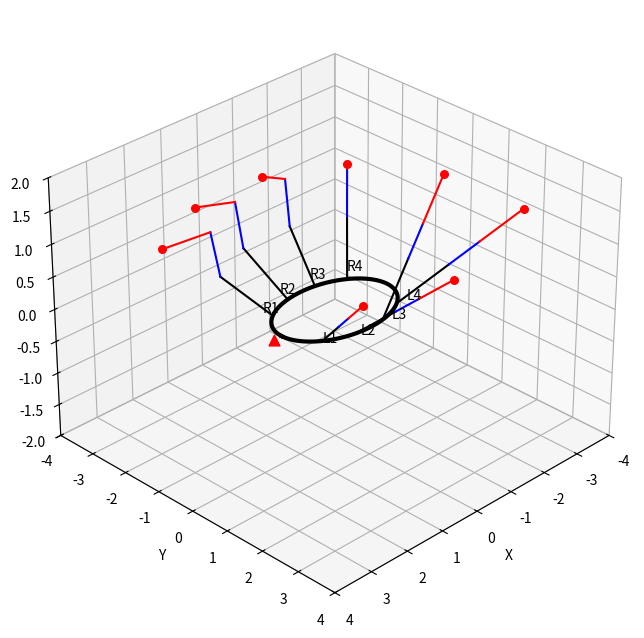

Generate this figure with matplotlib:
import numpy as np
import matplotlib.pyplot as plt


# ------------------------------
# Helper: Axis–angle rotation
# ------------------------------
def axis_angle_rotation_matrix(axis, angle):
    axis = axis / np.linalg.norm(axis)
    x, y, z = axis
    c = np.cos(angle)
    s = np.sin(angle)
    C = 1 - c

    R = np.array([
        [x*x*C + c,   x*y*C - z*s, x*z*C + y*s],
        [y*x*C + z*s, y*y*C + c,   y*z*C - x*s],
        [z*x*C - y*s, z*y*C + x*s, z*z*C + c]
    ])
    return R


def rotate_vector(v, axis, angle):
    R = axis_angle_rotation_matrix(axis, angle)
    return R @ v


# ------------------------------
# Forward Kinematics
# ------------------------------
def forward_leg_kinematics2(base_pos, base_angle, joint_angles, segment_lengths):

    theta1, theta2, theta3 = joint_angles  # coxa yaw, femur pitch, tibia pitch
    L1, L2, L3 = segment_lengths

    # j1 = base
    j1 = np.array(base_pos)

    # Coxa upward pitch
    coxa_elev = np.deg2rad(30)

    # Coxa horizontal direction
    horiz = np.array([
        np.cos(base_angle + theta1),
        np.sin(base_angle + theta1),
        0
    ])

    # Axis perpendicular to horizontal → rotate upward
    rot_axis = np.cross(horiz, [0, 0, 1])
    R = axis_angle_rotation_matrix(rot_axis, coxa_elev)
    coxa_dir = R @ horiz

    j2 = j1 + L1 * coxa_dir  # end of coxa

    # femur rotation
    femur_axis = np.cross(coxa_dir, [0, 0, 1])
    femur_axis = femur_axis / np.linalg.norm(femur_axis)
    femur_dir = rotate_vector(coxa_dir, femur_axis, theta2)

    j3 = j2 + L2 * femur_dir

    # tibia rotation
    tibia_axis = np.cross(femur_dir, [0, 0, 1])
    tibia_axis = tibia_axis / np.linalg.norm(tibia_axis)
    tibia_dir = rotate_vector(femur_dir, tibia_axis, theta3)

    j4 = j3 + L3 * tibia_dir

    return j1, j2, j3, j4


# ------------------------------
# Main Plot Function
# ------------------------------
def plot_spider_pose(angles):

    n_legs = 8
    segment_lengths = np.array([1.2, 0.7, 1.0])
    a, b = 1.5, 1.0

    # leg order
    left_leg_angles  = np.deg2rad([45, 75, 105, 135])
    right_leg_angles = np.deg2rad([-135, -105, -75, -45])
    base_angles = np.concatenate([left_leg_angles, right_leg_angles])

    leg_labels = ['L1','L2','L3','L4','R4','R3','R2','R1']

    if len(angles) != 24:
        raise ValueError("angles must be length 24")

    # ---- PLOT SETUP ----
    fig = plt.figure(figsize=(8,8))
    ax = fig.add_subplot(111, projection='3d')
    ax.set_xlim([-4,4])
    ax.set_ylim([-4,4])
    ax.set_zlim([-2,2])
    ax.set_xlabel("X"); ax.set_ylabel("Y"); ax.set_zlabel("Z")
    ax.view_init(elev=30, azim=45)
    ax.grid(True)

    # ---- Body (ellipse) ----
    t = np.linspace(0, 2*np.pi, 200)
    bx = a * np.cos(t)
    by = b * np.sin(t)
    ax.plot(bx, by, 0, 'k', linewidth=3)

    # Head marker
    ax.scatter([a + 0.2], [0], [0], c='r', s=60, marker='^')

    print("--- Spider Pose ---")

    # ---- Loop Through Legs ----
    for i in range(n_legs):
        idx = i*3
        th1, th2, th3 = angles[idx:idx+3]
        print(f"Leg {leg_labels[i]}: {th1:.3f}, {th2:.3f}, {th3:.3f}")

        # base position on ellipse
        ang = base_angles[i]
        x_base = a * np.cos(ang)
        y_base = b * np.sin(ang)
        base_pos = np.array([x_base, y_base, 0.0])

        # forward kinematics
        j1, j2, j3, j4 = forward_leg_kinematics2(base_pos, ang,
                                                 [th1, th2, th3],
                                                 segment_lengths)

        # plot segments
        ax.plot([j1[0], j2[0]], [j1[1], j2[1]], [j1[2], j2[2]], 'k')
        ax.plot([j2[0], j3[0]], [j2[1], j3[1]], [j2[2], j3[2]], 'b')
        ax.plot([j3[0], j4[0]], [j3[1], j4[1]], [j3[2], j4[2]], 'r')
        ax.scatter([j4[0]], [j4[1]], [j4[2]], c='r', s=30)

        # label
        off = 0.2
        lx = x_base + off*np.cos(ang)
        ly = y_base + off*np.sin(ang)
        ax.text(lx, ly, 0.05, leg_labels[i], fontsize=10)

    plt.show()



angles = [
    0.314, 0, 0, 
    0.314, 0, 0,
    1.57,6.28, 0,
    0, 0, 0,
    0.000, 0.785, -1.570, 
    0.000, 0.785, -1.570, 
    0.000, 0.785, -1.570, 
    0.000, 0.785, -1.570 
]

plot_spider_pose(angles)
